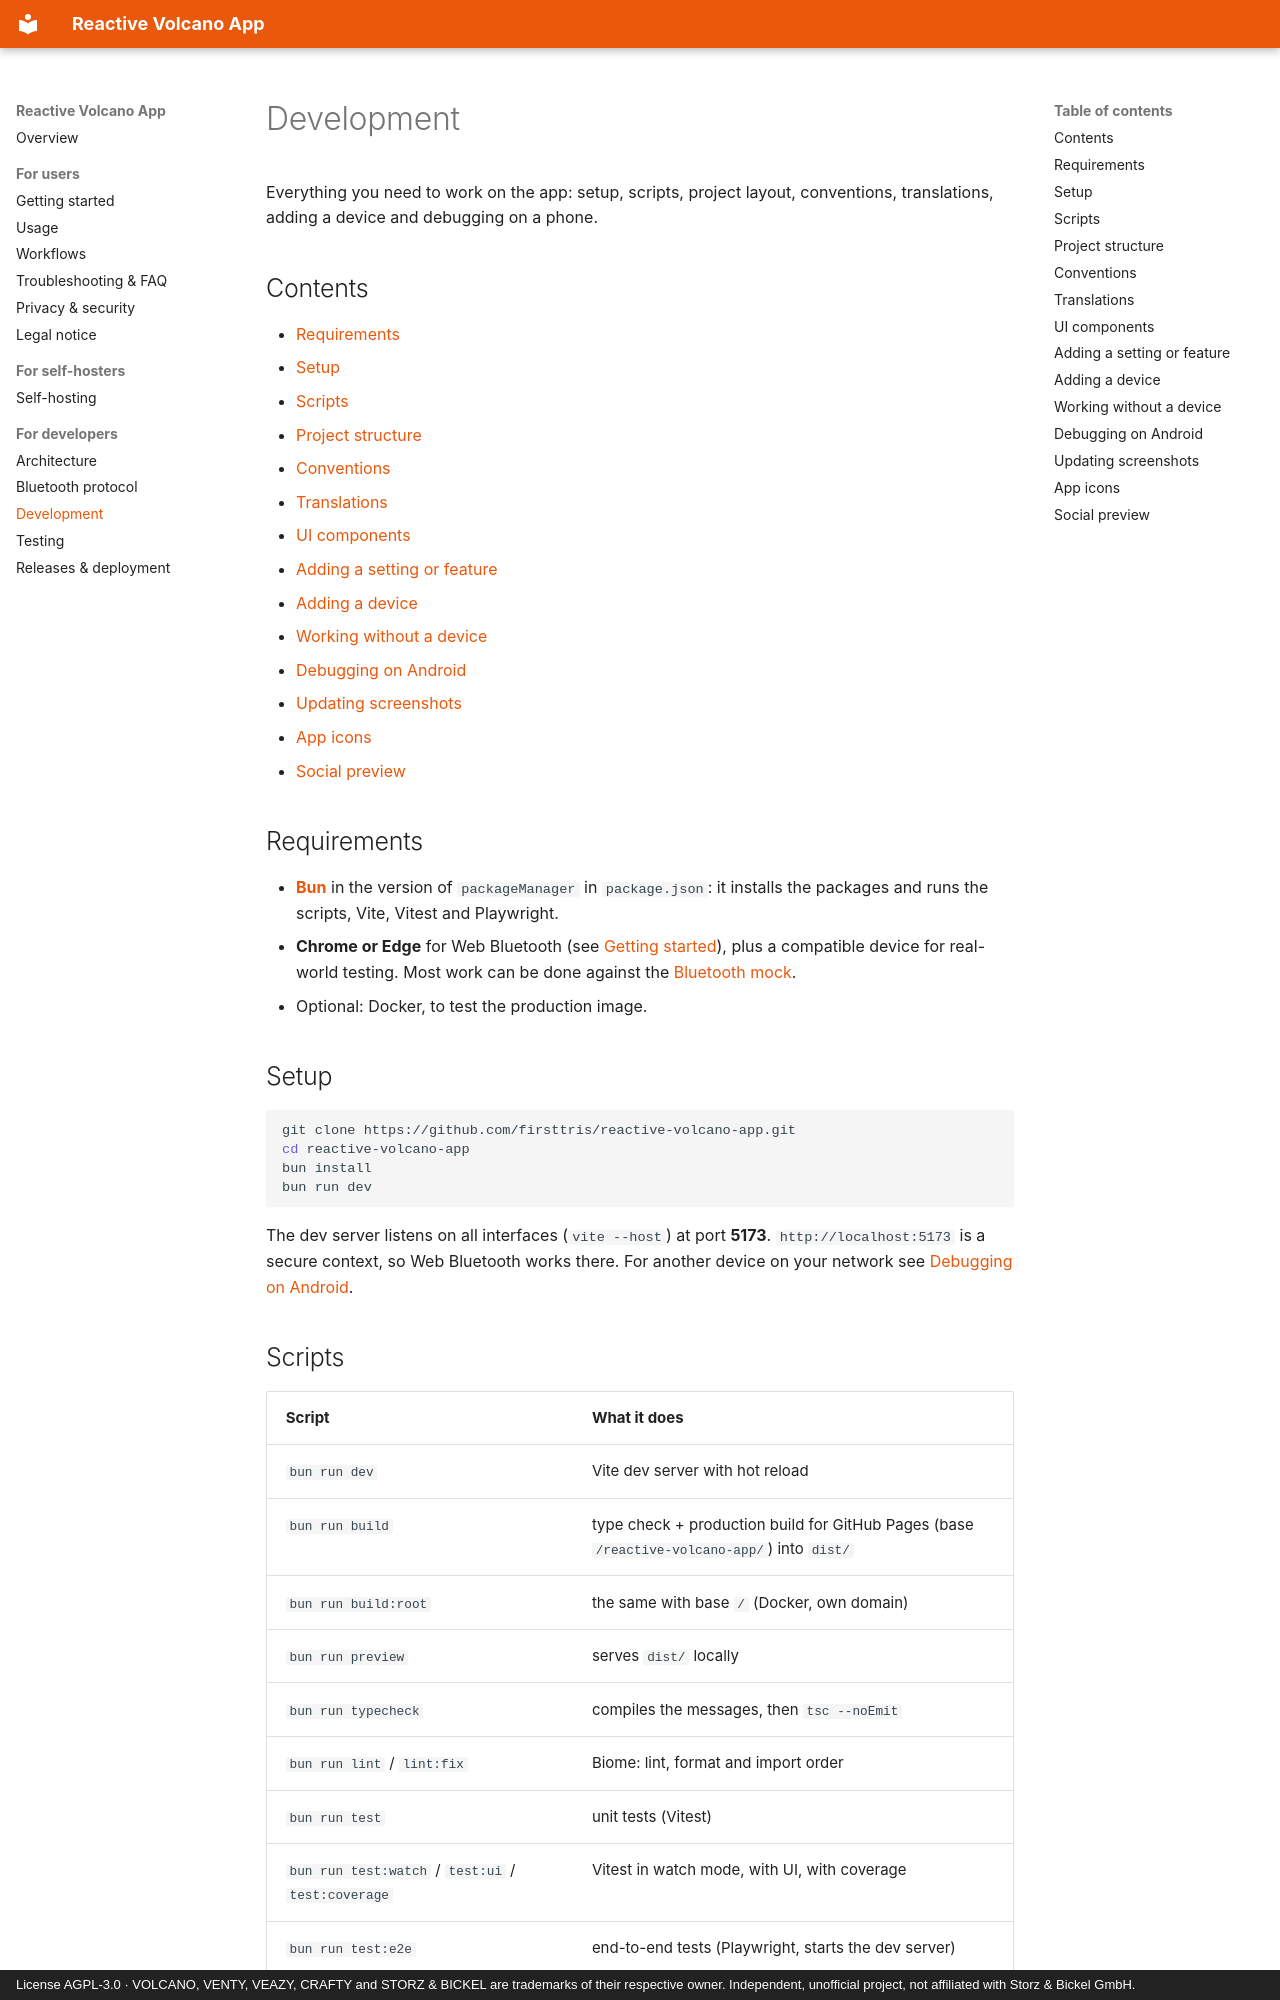

repository: firsttris/reactive-volcano-app · page: development.html · generator: mkdocs · copyright: License AGPL-3.0 · VOLCANO, VENTY, VEAZY, CRAFTY and STORZ & BICKEL are trademarks of their respective owner. Independent, unofficial project, not affiliated with Storz & Bickel GmbH.

# Development

Everything you need to work on the app: setup, scripts, project layout, conventions, translations,
adding a device and debugging on a phone.

## Contents

- [Requirements](#requirements)
- [Setup](#setup)
- [Scripts](#scripts)
- [Project structure](#project-structure)
- [Conventions](#conventions)
- [Translations](#translations)
- [UI components](#ui-components)
- [Adding a setting or feature](#adding-a-setting-or-feature)
- [Adding a device](#adding-a-device)
- [Working without a device](#working-without-a-device)
- [Debugging on Android](#debugging-on-android)
- [Updating screenshots](#updating-screenshots)
- [App icons](#app-icons)
- [Social preview](#social-preview)

## Requirements

- **[Bun](https://bun.sh)** in the version of `packageManager` in `package.json`: it installs the
  packages and runs the scripts, Vite, Vitest and Playwright.
- **Chrome or Edge** for Web Bluetooth (see [Getting started](getting-started.md#browsers)), plus a
  compatible device for real-world testing. Most work can be done against the
  [Bluetooth mock](#working-without-a-device).
- Optional: Docker, to test the production image.

## Setup

```bash
git clone https://github.com/firsttris/reactive-volcano-app.git
cd reactive-volcano-app
bun install
bun run dev
```

The dev server listens on all interfaces (`vite --host`) at port **5173**. `http://localhost:5173` is a
secure context, so Web Bluetooth works there. For another device on your network see
[Debugging on Android](#debugging-on-android).
